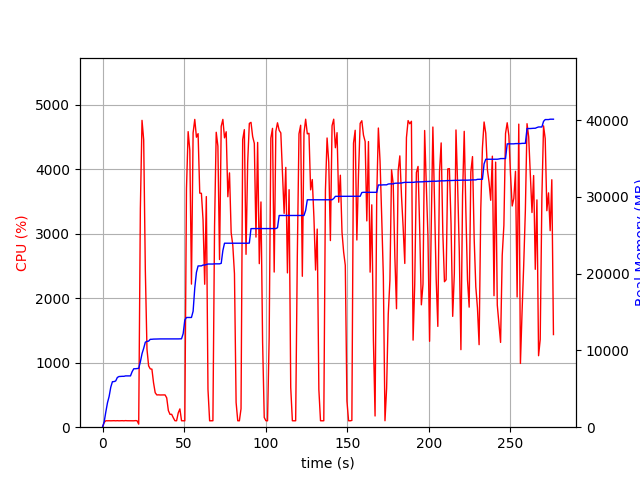

The file beside this chart, header and first rows:
elapsed_time, nproc, cpu, mem_real, mem_virtual
4.363059997558594e-05, 1, 0.0, 6.723, 3186
1.006, 1, 74.5, 702.8, 1682
2.014, 1, 100.2, 1997, 3656
3.021, 1, 99.3, 3183, 5000
4.029, 1, 100.3, 4005, 6776
5.036, 1, 99.3, 5211, 8578
6.044, 1, 100.3, 5927, 8690
7.051, 1, 101.2, 5945, 8690
8.058, 1, 99.3, 6025, 8690
9.066, 1, 101.3, 6479, 8702
10.07, 1, 99.3, 6603, 8702
11.08, 1, 100.0, 6619, 8702
12.09, 1, 101.3, 6631, 8702
13.1, 1, 99.3, 6631, 8702
14.11, 1, 102.2, 6685, 8702
15.11, 1, 100.3, 6685, 8702
16.12, 1, 100.3, 6685, 8702
17.13, 1, 100.3, 6685, 8702
18.13, 1, 100.3, 7237, 10750
19.14, 1, 99.3, 7617, 10750
20.15, 1, 102.3, 7617, 10750
21.16, 1, 100.3, 7649, 10750
22.16, 2, 47.6, 7670, 13947
23.17, 1, 3390, 8518, 14965
24.19, 1, 4762, 9576, 16129
25.21, 1, 4461, 10282, 16866
26.22, 1, 2437, 11075, 17690
27.23, 1, 1211, 11193, 17808
28.24, 1, 951.5, 11217, 17808
29.24, 1, 905.2, 11453, 18146
30.25, 1, 900.7, 11459, 18146
31.26, 1, 688.8, 11481, 18226
32.27, 1, 535.3, 11483, 18226
33.27, 1, 500.4, 11491, 18226
34.28, 1, 502.1, 11505, 18226
35.29, 1, 500.0, 11505, 18226
36.3, 1, 500.4, 11505, 18226
37.31, 1, 500.6, 11505, 18226
38.32, 1, 501.1, 11505, 18226
39.33, 1, 455.4, 11505, 18226
40.33, 1, 258.6, 11505, 18226
41.34, 1, 199.1, 11505, 18226
42.35, 1, 200.0, 11505, 18226
43.36, 1, 146.5, 11505, 18226
44.37, 1, 100.1, 11505, 18226
45.38, 1, 100.1, 11505, 18226
46.39, 1, 221.9, 11507, 18226
47.4, 1, 283.9, 11521, 18226
48.41, 1, 100.3, 11521, 18226
49.42, 1, 100.2, 12199, 21426
50.43, 1, 99.2, 13973, 21794
51.43, 1, 3698, 14297, 21794
52.46, 1, 4586, 14297, 21794
53.48, 1, 4297, 14297, 21794
54.49, 1, 2220, 14299, 21794
55.5, 1, 4567, 15107, 25609
56.52, 1, 4776, 18136, 26167
57.54, 1, 4500, 20179, 26982
58.55, 1, 4555, 21013, 26982
59.57, 1, 3632, 21013, 26982
... 214 more rows
